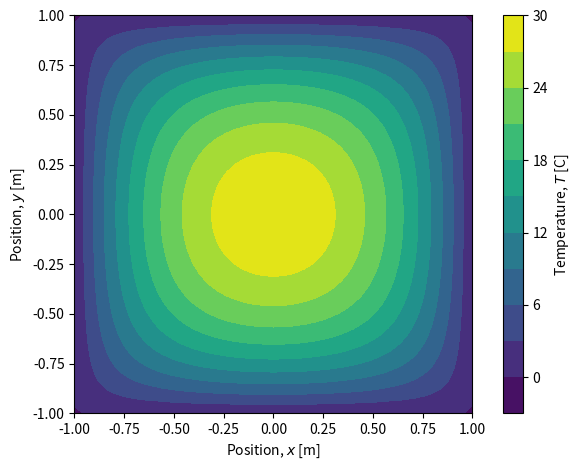

Write the Python code that produced this figure.
import numpy as np
import matplotlib.pyplot as pl


class Function2D:
	def __init__(self,G=100.0,L=1.0,terms_max=100,terms_tol=1.0E-6):
		self.G = G
		self.L = L
		
		self.terms_max = terms_max
		self.terms_tol = terms_tol
	
	def __call__(self,x,y):
		T = self.phi(x)+self.xi(x,y)
		return T
	
	def phi(self,x):
		scale = (self.G*self.L**2/2)
		place = 1-(x/self.L)**2
		return scale*place
	
	def xi(self,x,y):
		scale = -2*self.G*self.L**2
		
		sigma = 0.0
		for n in range(self.terms_max):
			ln = (2*n+1)/(2*self.L)*np.pi
			
			sign = (-1)**n
			num = np.cosh(ln*y)*np.cos(ln*x)
			den = (ln*self.L)**3*np.cosh(ln*self.L)
			
			term = sign*num/den
			sigma += term
			
			if np.abs(term)<self.terms_tol:
				break
		
		return scale*sigma


def plot(N,levels=10):
	f = Function2D()
	x = np.linspace(-f.L,f.L,N)
	y = np.linspace(-f.L,f.L,N+1)
	T = np.empty((x.size,y.size))
	for i in range(x.size):
		for j in range(y.size):
			T[i,j] = f(x[i],y[j])
	
	fig = pl.figure('Function2D',tight_layout=True)
	
	ax = fig.add_subplot(1,1,1,aspect=1)
	ax.set_xlabel('Position, $x$ [m]')
	ax.set_ylabel('Position, $y$ [m]')
	
	# Plot twice to avoid single pixel gaps in color
	c = ax.contourf(x,y,T.T,levels,zorder=2)
	ax.contour(x,y,T.T,levels,zorder=1)
	
	fig.colorbar(c,ax=ax,label='Temperature, $T$ [C]')
	
	return fig


def main():
	plot(51).savefig('Plate.pdf')


if __name__=='__main__': main()

